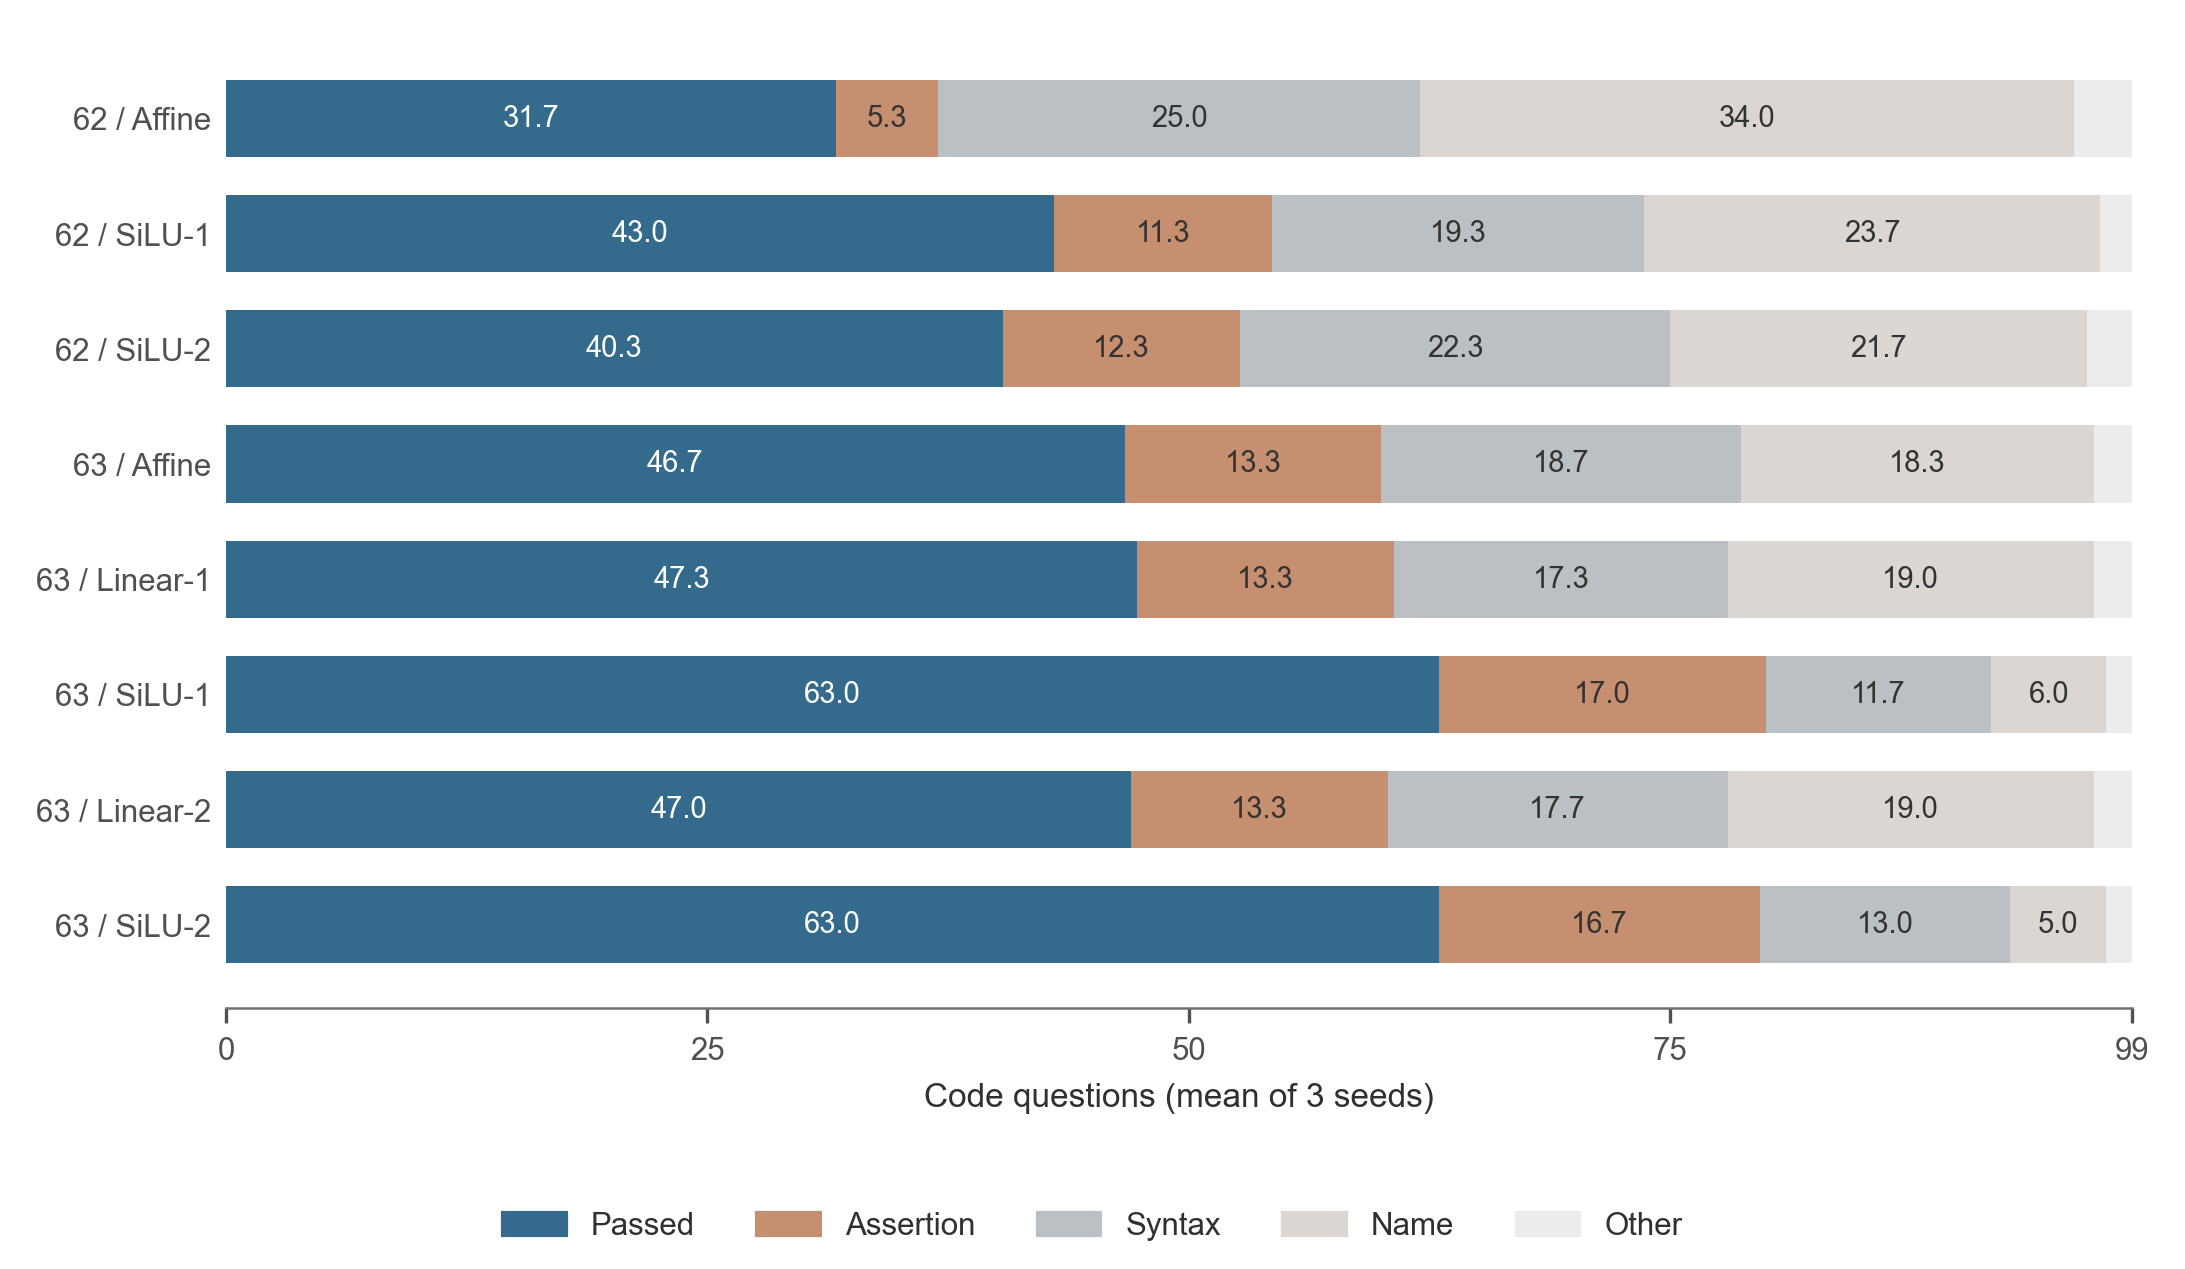

Values plotted in this chart, from the file beside it:
configuration, depth, kind, seed, category, count
fixed_s62_affine_seed20261008, 62, affine, 20261008, NameError, 34
fixed_s62_affine_seed20261008, 62, affine, 20261008, SyntaxError, 23
fixed_s62_affine_seed20261008, 62, affine, 20261008, TypeError, 1
fixed_s62_affine_seed20261008, 62, affine, 20261008, Passed, 32
fixed_s62_affine_seed20261008, 62, affine, 20261008, AssertionError, 5
fixed_s62_affine_seed20261008, 62, affine, 20261008, AttributeError, 2
fixed_s62_affine_seed20261008, 62, affine, 20261008, UnboundLocalError, 1
fixed_s62_affine_seed20261008, 62, affine, 20261008, IndentationError, 1
fixed_s62_silu_w10240_seed20261008, 62, silu, 20261008, NameError, 26
fixed_s62_silu_w10240_seed20261008, 62, silu, 20261008, SyntaxError, 19
fixed_s62_silu_w10240_seed20261008, 62, silu, 20261008, AssertionError, 9
fixed_s62_silu_w10240_seed20261008, 62, silu, 20261008, Passed, 43
fixed_s62_silu_w10240_seed20261008, 62, silu, 20261008, AttributeError, 1
fixed_s62_silu_w10240_seed20261008, 62, silu, 20261008, IndexError, 1
fixed_s62_silu2_w12288_seed20261008, 62, silu2, 20261008, NameError, 21
fixed_s62_silu2_w12288_seed20261008, 62, silu2, 20261008, SyntaxError, 23
fixed_s62_silu2_w12288_seed20261008, 62, silu2, 20261008, AssertionError, 13
fixed_s62_silu2_w12288_seed20261008, 62, silu2, 20261008, Passed, 40
fixed_s62_silu2_w12288_seed20261008, 62, silu2, 20261008, AttributeError, 1
fixed_s62_silu2_w12288_seed20261008, 62, silu2, 20261008, IndexError, 1
fixed_s63_affine_seed20261008, 63, affine, 20261008, NameError, 18
fixed_s63_affine_seed20261008, 63, affine, 20261008, SyntaxError, 20
fixed_s63_affine_seed20261008, 63, affine, 20261008, AssertionError, 13
fixed_s63_affine_seed20261008, 63, affine, 20261008, Passed, 46
fixed_s63_affine_seed20261008, 63, affine, 20261008, TypeError, 1
fixed_s63_affine_seed20261008, 63, affine, 20261008, AttributeError, 1
fixed_s63_silu_w10240_seed20261008, 63, silu, 20261008, Passed, 64
fixed_s63_silu_w10240_seed20261008, 63, silu, 20261008, SyntaxError, 13
fixed_s63_silu_w10240_seed20261008, 63, silu, 20261008, AssertionError, 16
fixed_s63_silu_w10240_seed20261008, 63, silu, 20261008, NameError, 5
fixed_s63_silu_w10240_seed20261008, 63, silu, 20261008, TypeError, 1
fixed_s63_silu2_w12288_seed20261008, 63, silu2, 20261008, Passed, 62
fixed_s63_silu2_w12288_seed20261008, 63, silu2, 20261008, SyntaxError, 13
fixed_s63_silu2_w12288_seed20261008, 63, silu2, 20261008, AssertionError, 17
fixed_s63_silu2_w12288_seed20261008, 63, silu2, 20261008, NameError, 6
fixed_s63_silu2_w12288_seed20261008, 63, silu2, 20261008, AttributeError, 1
fixed_s62_affine_seed20261009, 62, affine, 20261009, NameError, 34
fixed_s62_affine_seed20261009, 62, affine, 20261009, TypeError, 1
fixed_s62_affine_seed20261009, 62, affine, 20261009, Passed, 31
fixed_s62_affine_seed20261009, 62, affine, 20261009, AssertionError, 5
fixed_s62_affine_seed20261009, 62, affine, 20261009, SyntaxError, 24
fixed_s62_affine_seed20261009, 62, affine, 20261009, AttributeError, 2
fixed_s62_affine_seed20261009, 62, affine, 20261009, UnboundLocalError, 1
fixed_s62_affine_seed20261009, 62, affine, 20261009, IndentationError, 1
fixed_s62_silu_w10240_seed20261009, 62, silu, 20261009, NameError, 23
fixed_s62_silu_w10240_seed20261009, 62, silu, 20261009, SyntaxError, 18
fixed_s62_silu_w10240_seed20261009, 62, silu, 20261009, AssertionError, 13
fixed_s62_silu_w10240_seed20261009, 62, silu, 20261009, Passed, 43
fixed_s62_silu_w10240_seed20261009, 62, silu, 20261009, AttributeError, 2
fixed_s62_silu2_w12288_seed20261009, 62, silu2, 20261009, NameError, 22
fixed_s62_silu2_w12288_seed20261009, 62, silu2, 20261009, SyntaxError, 20
fixed_s62_silu2_w12288_seed20261009, 62, silu2, 20261009, AssertionError, 14
fixed_s62_silu2_w12288_seed20261009, 62, silu2, 20261009, Passed, 41
fixed_s62_silu2_w12288_seed20261009, 62, silu2, 20261009, AttributeError, 1
fixed_s62_silu2_w12288_seed20261009, 62, silu2, 20261009, IndexError, 1
fixed_s63_affine_seed20261009, 63, affine, 20261009, NameError, 18
fixed_s63_affine_seed20261009, 63, affine, 20261009, SyntaxError, 18
fixed_s63_affine_seed20261009, 63, affine, 20261009, AssertionError, 14
fixed_s63_affine_seed20261009, 63, affine, 20261009, Passed, 47
fixed_s63_affine_seed20261009, 63, affine, 20261009, TypeError, 1
... 84 more rows
